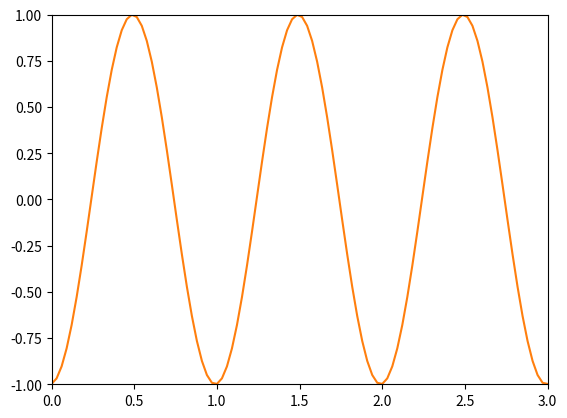

Python code for this plot:
# How to create an animation using the function animation() from matplotlib or not
# Two examples

# run --> %matplotlib qt
# in IPython before the code

#______________________________________________________________________________________________________
# ANIMATION WITH THE FUNCTION animation()

import numpy as np
import matplotlib.pyplot as plt
import matplotlib.animation as animation

k = 2*np.pi
w = 2*np.pi
dt = 0.01

xmin = 0
xmax = 3
nbx = 100

x = np.linspace(xmin, xmax, nbx)

fig = plt.figure() # initialise la figure
line, = plt.plot([],[]) 
plt.xlim(xmin, xmax)
plt.ylim(-1,1)

# fonction à définir quand blit=True
# crée l'arrière de l'animation qui sera présent sur chaque image
def init():
    line.set_data([],[])
    return line,

def animate(i): 
    t = i * dt
    y = np.cos(k*x - w*t)
    line.set_data(x, y)
    return line,

ani = animation.FuncAnimation(fig, animate, init_func=init, frames=100, blit=True, interval=20, repeat=False)

plt.show()

#_____________________________________________________________________________________________________________________
#ANIMTAION WITHOUT THE FUNCTION animation()

import numpy as np
import matplotlib.pyplot as plt

x = np.linspace(0, 3, 100)
k = 2*np.pi
w = 2*np.pi
dt = 0.01  

t = 0
for i in range(50):
    y = np.cos(k*x - w*t)
    if i == 0:
        line, = plt.plot(x, y)
    else:
        line.set_ydata(y)
    plt.pause(0.01) # pause avec duree en secondes
    t = t + dt
    
plt.show()
